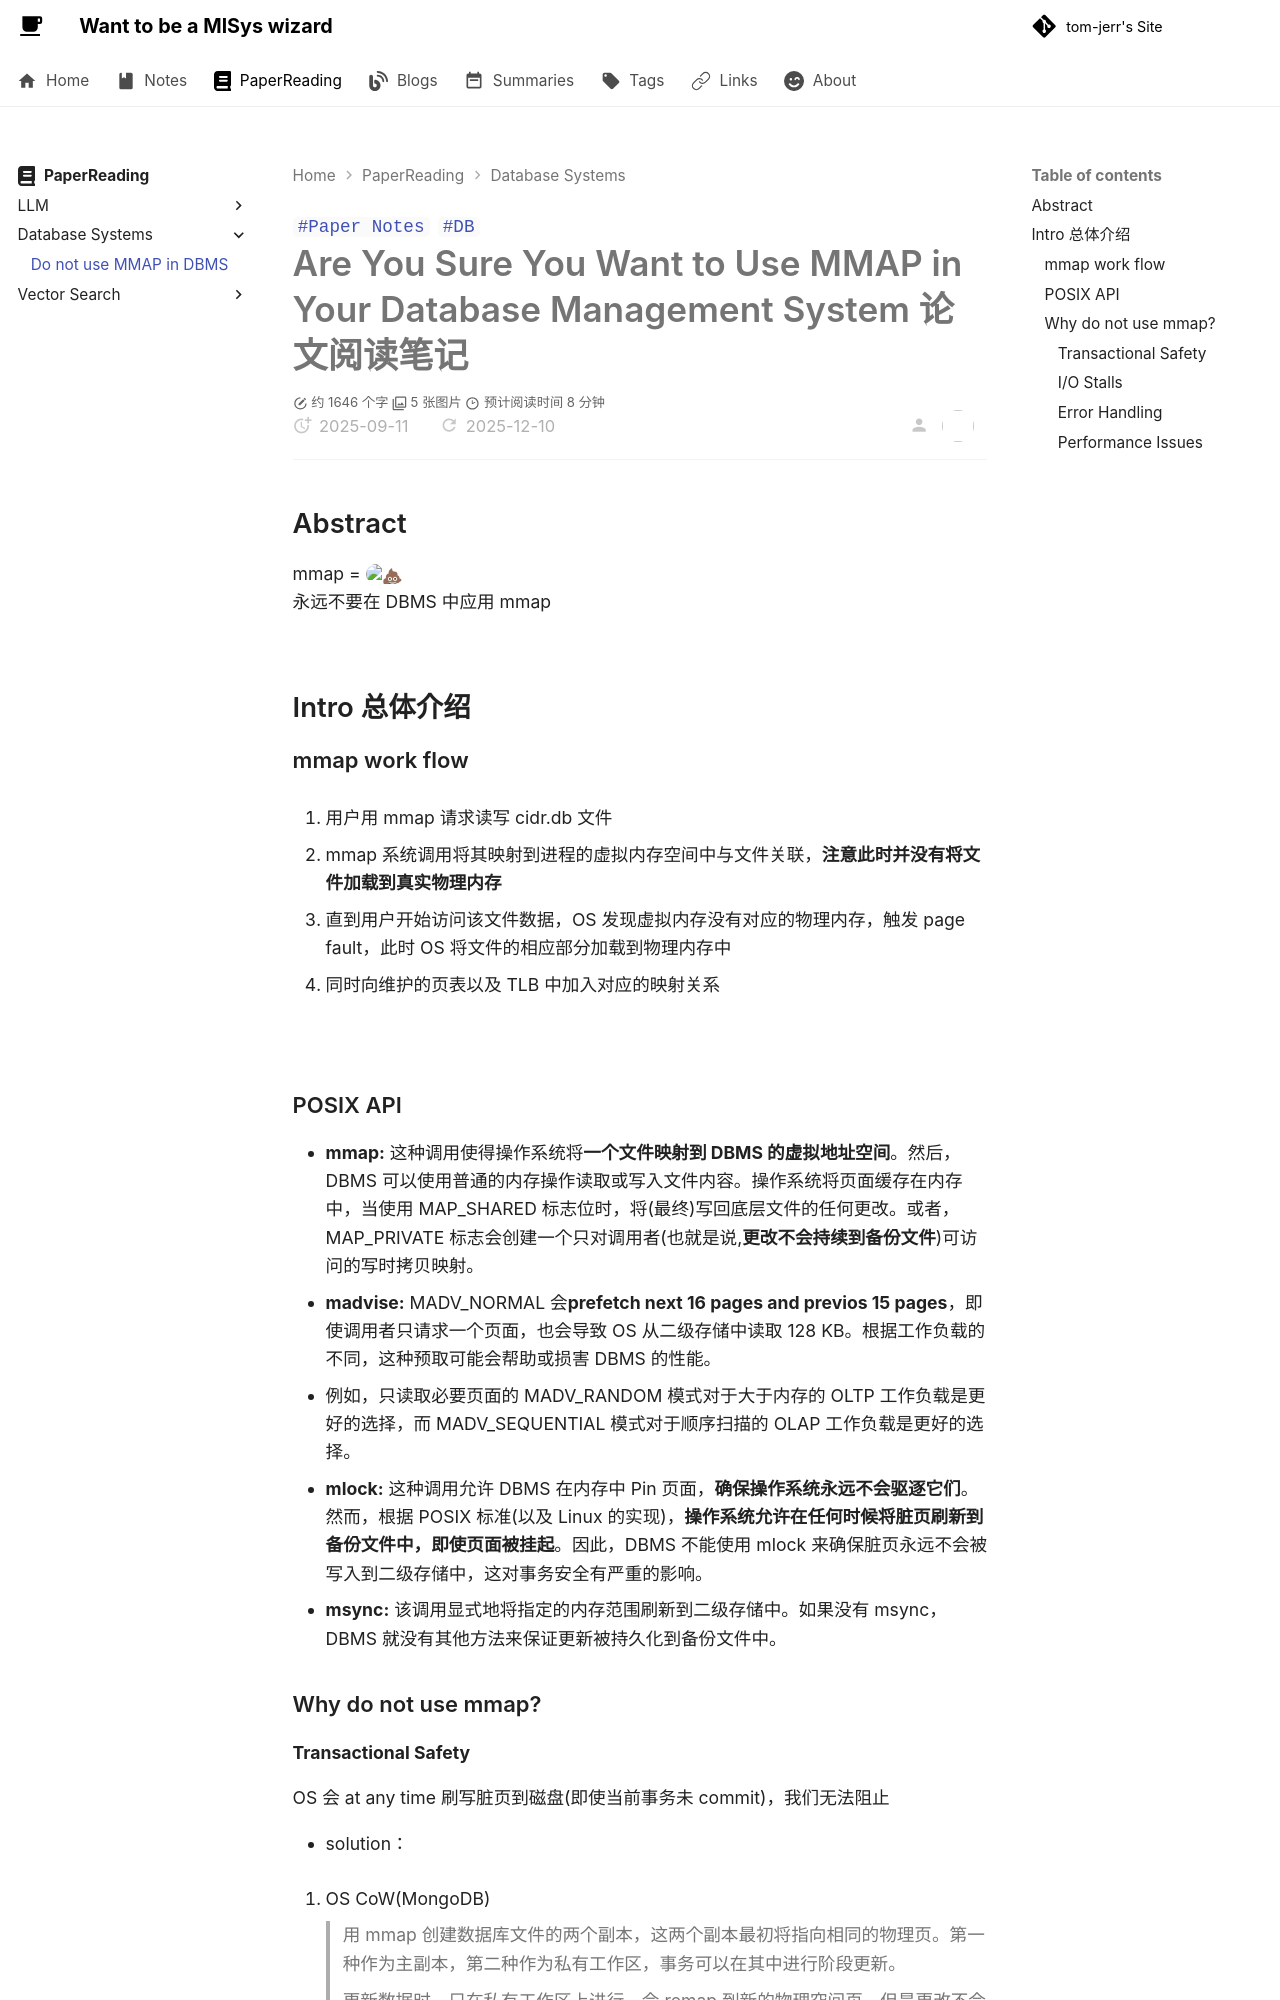

repository: tom-jerr/tom-jerr.github.io · page: paperreadings/db/storage/NoMMAP/index.html · generator: mkdocs

---

title: Are You Sure You Want to Use MMAP in Your Database Management System
created: 2025-09-11
update:
comments: true
katex: true
tags:

- Paper Notes
- DB

---

# Are You Sure You Want to Use MMAP in Your Database Management System 论文阅读笔记

## Abstract

mmap = :shit:
永远不要在 DBMS 中应用 mmap
![](img/mmap.png)

## Intro 总体介绍

### mmap work flow

1. 用户用 mmap 请求读写 cidr.db 文件

1. mmap 系统调用将其映射到进程的虚拟内存空间中与文件关联，**注意此时并没有将文件加载到真实物理内存**

1. 直到用户开始访问该文件数据，OS 发现虚拟内存没有对应的物理内存，触发 page fault，此时 OS 将文件的相应部分加载到物理内存中

1. 同时向维护的页表以及 TLB 中加入对应的映射关系

   ![](img/mmap-flow.png)

### POSIX API

- **mmap:** 这种调用使得操作系统将**一个文件映射到 DBMS 的虚拟地址空间**。然后，DBMS 可以使用普通的内存操作读取或写入文件内容。操作系统将页面缓存在内存中，当使用 MAP_SHARED 标志位时，将(最终)写回底层文件的任何更改。或者，MAP_PRIVATE 标志会创建一个只对调用者(也就是说,**更改不会持续到备份文件**)可访问的写时拷贝映射。
- **madvise:** MADV_NORMAL 会**prefetch next 16 pages and previos 15 pages**，即使调用者只请求一个页面，也会导致 OS 从二级存储中读取 128 KB。根据工作负载的不同，这种预取可能会帮助或损害 DBMS 的性能。
  - 例如，只读取必要页面的 MADV_RANDOM 模式对于大于内存的 OLTP 工作负载是更好的选择，而 MADV_SEQUENTIAL 模式对于顺序扫描的 OLAP 工作负载是更好的选择。
- **mlock:** 这种调用允许 DBMS 在内存中 Pin 页面，**确保操作系统永远不会驱逐它们**。然而，根据 POSIX 标准(以及 Linux 的实现)，**操作系统允许在任何时候将脏页刷新到备份文件中，即使页面被挂起**。因此，DBMS 不能使用 mlock 来确保脏页永远不会被写入到二级存储中，这对事务安全有严重的影响。
- **msync:** 该调用显式地将指定的内存范围刷新到二级存储中。如果没有 msync，DBMS 就没有其他方法来保证更新被持久化到备份文件中。

### Why do not use mmap?
